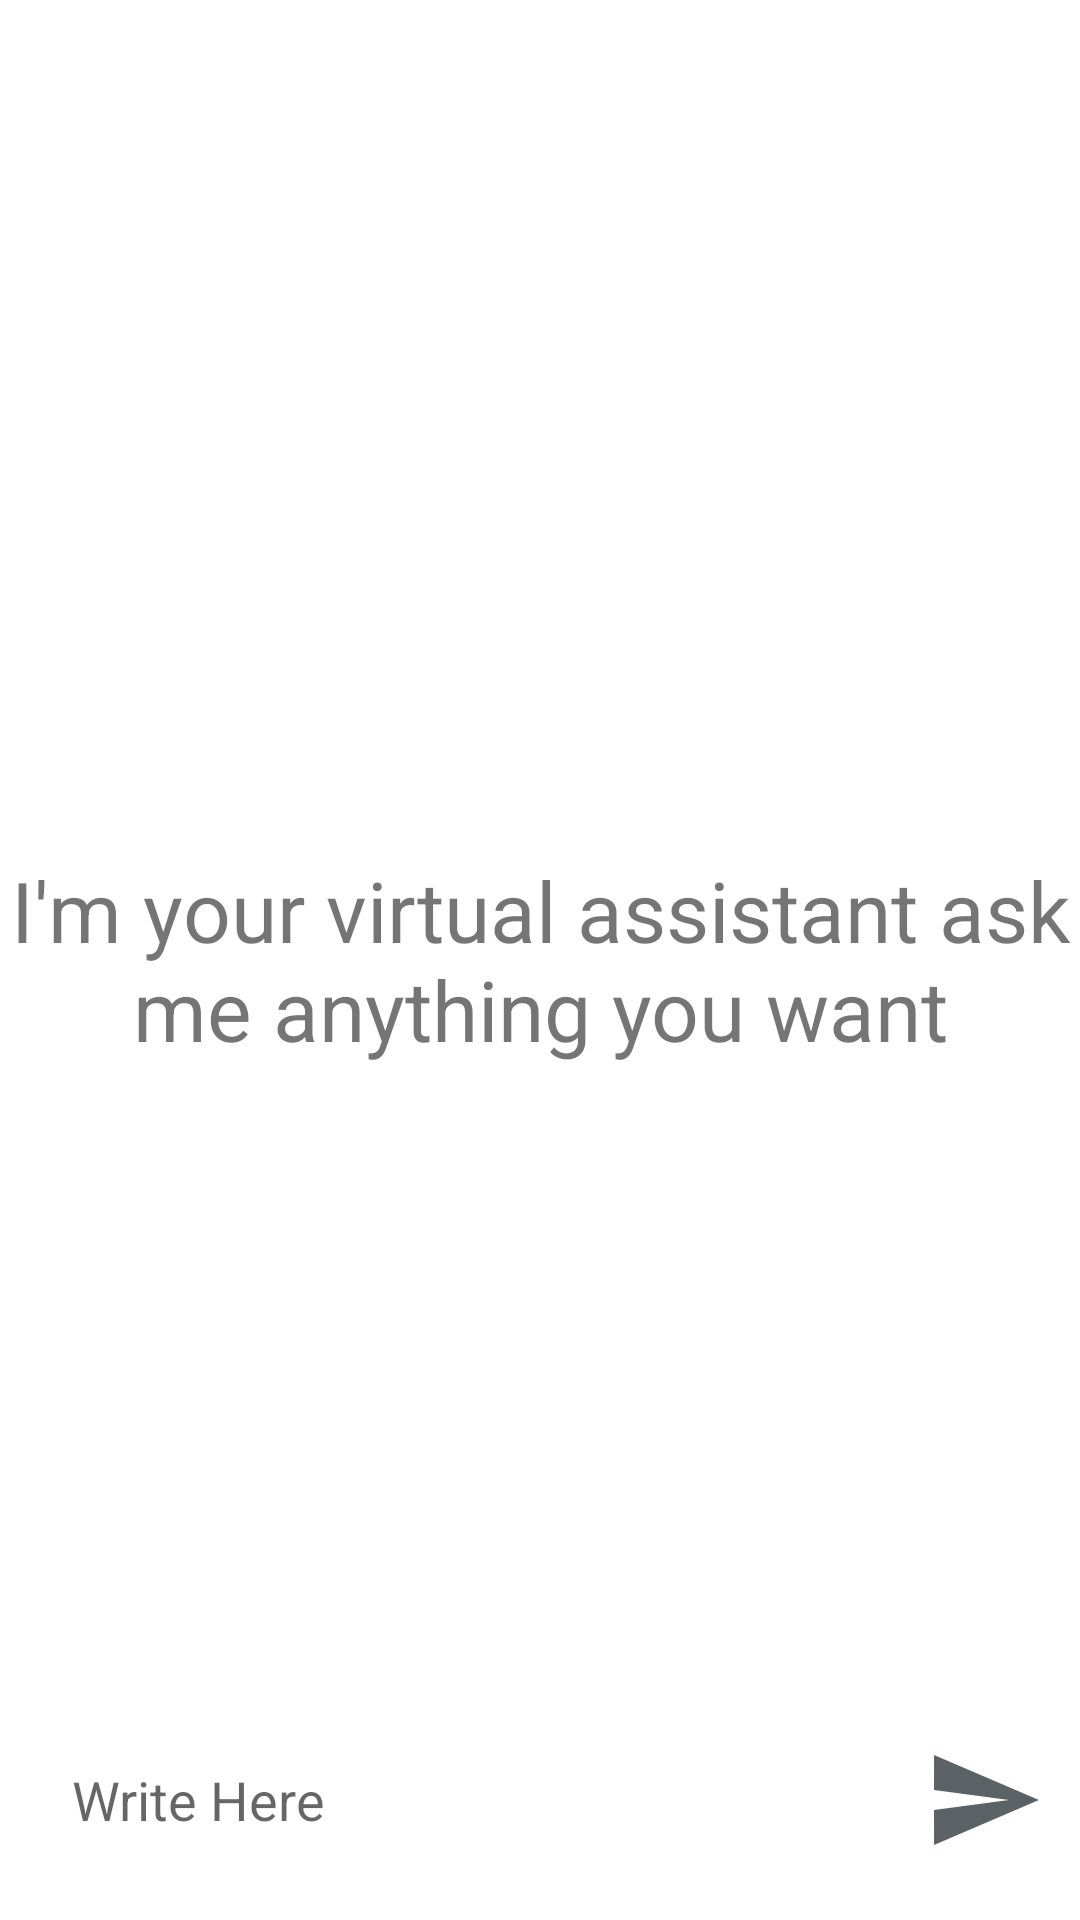

Layout XML and referenced resources for this Android screen:
<!-- AndroidManifest.xml: application theme Theme.OnChatandroid -->
<!-- res/layout/activity_my_chat.xml -->
<?xml version="1.0" encoding="utf-8"?>
<RelativeLayout xmlns:android="http://schemas.android.com/apk/res/android"
    android:layout_width="match_parent"
    android:layout_height="match_parent">

    <androidx.recyclerview.widget.RecyclerView
        android:layout_width="match_parent"
        android:layout_height="match_parent"
        android:id="@+id/recycler_view"
        android:layout_above="@id/bottom_layout"
        />

    <TextView
        android:layout_width="match_parent"
        android:layout_height="wrap_content"
        android:id="@+id/welcome_text"
        android:layout_centerInParent="true"
        android:text="@string/i_m_your_virtual_assistant_ask_me_anything_you_want"
        android:gravity="center"
        android:textSize="28dp"
        />


    <RelativeLayout
        android:layout_width="match_parent"
        android:layout_height="80dp"
        android:layout_alignParentBottom="true"
        android:padding="8dp"
        android:id="@+id/bottom_layout">

        <EditText
            android:id="@+id/message_edit_text"
            android:layout_width="match_parent"
            android:layout_height="80dp"
            android:layout_centerInParent="true"
            android:layout_toLeftOf="@id/send_btn"
            android:background="@drawable/rounded_corner"
            android:hint="@string/write_here"
            android:padding="16dp" />
        <ImageButton
            android:layout_width="48dp"
            android:layout_height="48dp"
            android:id="@+id/send_btn"
            android:contentDescription="Enter How Much Cookies You Want"
            android:layout_alignParentEnd="true"
            android:layout_centerInParent="true"
            android:layout_marginStart="10dp"
            android:padding="8dp"
            android:src="@drawable/baseline_send_24"
            android:background="?attr/selectableItemBackgroundBorderless"
            />
    </RelativeLayout>


    </RelativeLayout>
<!-- resources referenced by this layout -->
<resources>
  <!-- drawable baseline_send_24 (drawable) -->
  <vector android:autoMirrored="true" android:height="40dp"
      android:tint="#5B6265" android:viewportHeight="24"
      android:viewportWidth="24" android:width="40dp" xmlns:android="http://schemas.android.com/apk/res/android">
      <path android:fillColor="@android:color/white" android:pathData="M2.01,21L23,12 2.01,3 2,10l15,2 -15,2z"/>
  </vector>
  <string name="i_m_your_virtual_assistant_ask_me_anything_you_want">I\'m your virtual assistant ask me anything you want</string>
  <string name="write_here">Write Here</string>
  <style name="Theme.OnChatandroid" parent="Theme.MaterialComponents.DayNight.DarkActionBar">
          
          <item name="colorPrimary">@color/purple_500</item>
          <item name="colorPrimaryVariant">@color/purple_700</item>
          <item name="colorOnPrimary">@color/white</item>
          
          <item name="colorSecondary">@color/teal_200</item>
          <item name="colorSecondaryVariant">@color/teal_700</item>
          <item name="colorOnSecondary">@color/black</item>
          
          <item name="android:statusBarColor" tools:targetApi="l">?attr/colorPrimaryVariant</item>
          
      </style>
  <!-- not gathered from this repository: default colours our renderer supplied (Android Studio template values) -->
  <color name="purple_500">#FF6200EE</color>
  <color name="purple_700">#FF3700B3</color>
  <color name="teal_200">#FF03DAC5</color>
  <color name="teal_700">#FF018786</color>
  <color name="black">#FF000000</color>
  <color name="white">#FFFFFFFF</color>
</resources>
